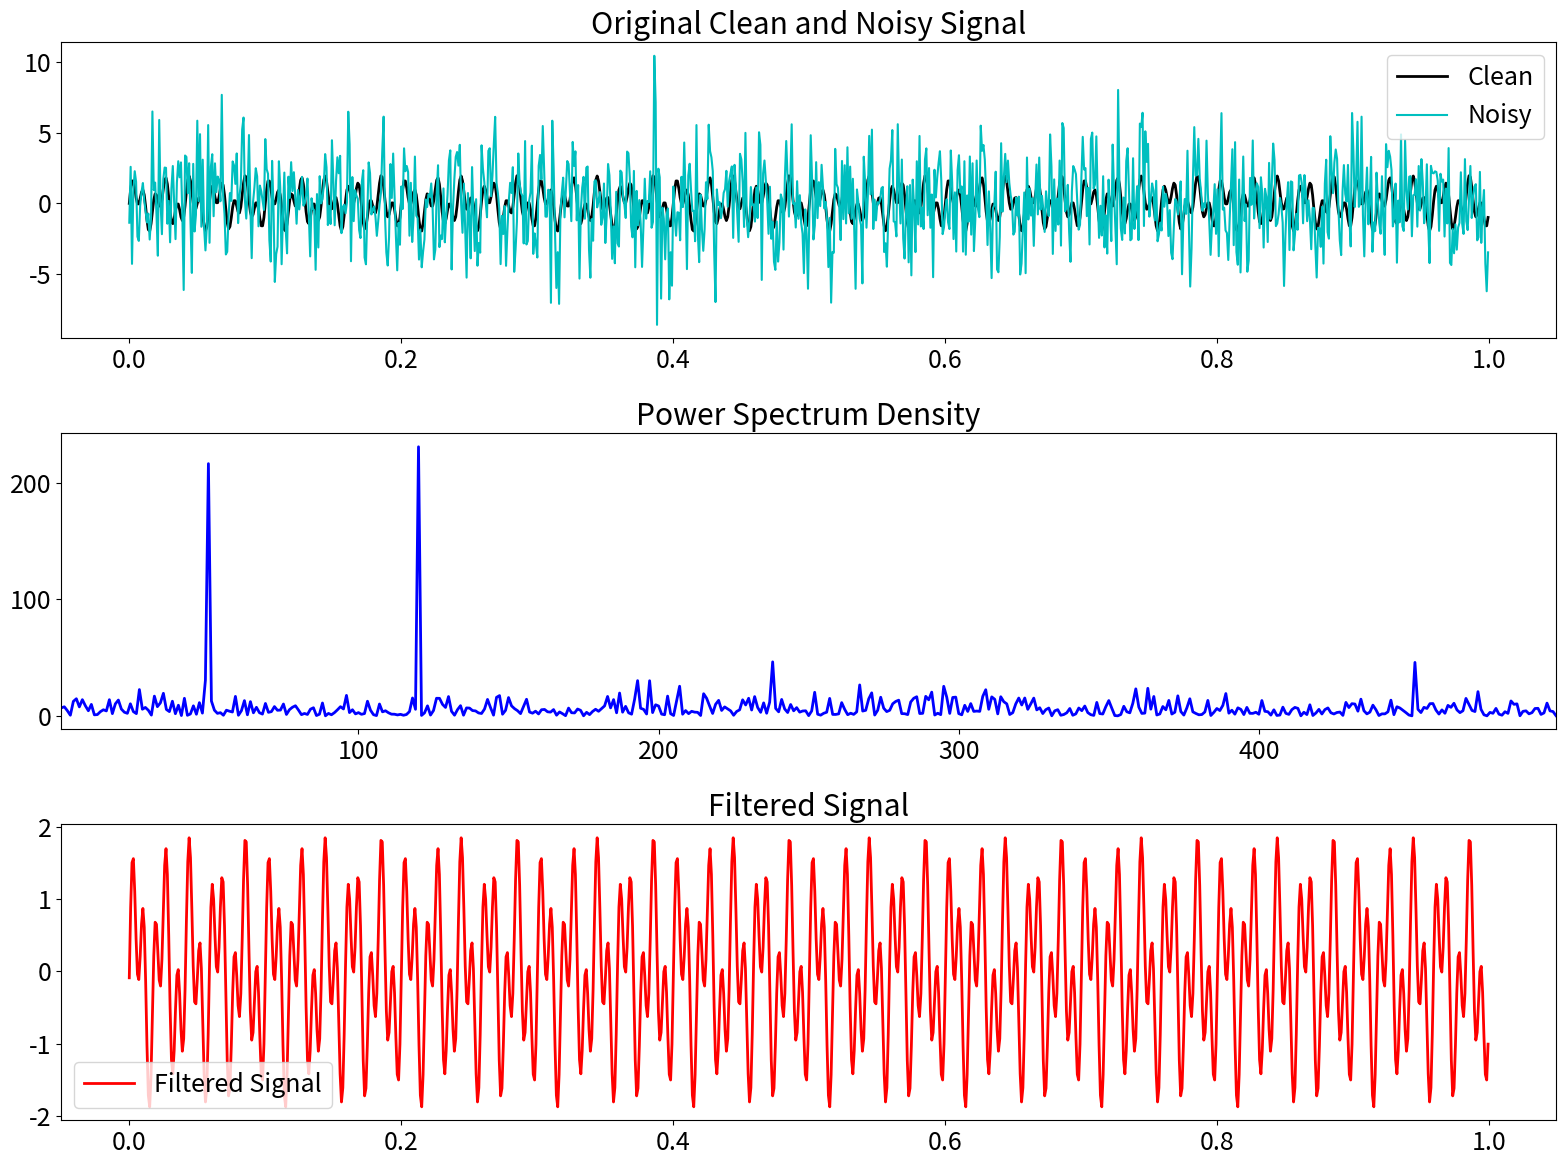

The script that saved this image:
import numpy as np
import matplotlib.pyplot as plt
from scipy.io.wavfile import write  # Import the write function

# Set plot parameters
plt.rcParams['figure.figsize'] = [16, 12]
plt.rcParams.update({'font.size': 18})

# Create a simple signal with two frequencies
dt = 0.001
t = np.arange(0, 1, dt)
f_clean = np.sin(2 * np.pi * 50 * t) + np.sin(2 * np.pi * 120 * t)  # Sum of 2 frequencies
f_noisy = f_clean + 2.5 * np.random.randn(len(t))  # Add Gaussian noise

# Compute the FFT
n = len(t)
fhat = np.fft.fft(f_noisy, n)
PSD = np.abs(fhat) ** 2 / n  # Power spectrum density
freq = (1 / (dt * n)) * np.arange(n)
L = np.arange(1, np.floor(n / 2), dtype='int')  # Only plot the first half

# Use the PSD to filter out noise
indices = PSD > 100  # Find all freqs with larger power
PSDclean = PSD * indices  # Zero out all others
fhat = indices * fhat  # Zero out small Fourier coefficients
ffilt = np.fft.ifft(fhat)  # Inverse FFT for filtered time signal

# Convert the filtered signal back to the time domain and take the real part
filtered_signal = ffilt.real

# Save the signals to WAV files
sample_rate = int(1 / dt)  # Sample rate is the inverse of the time step
write('original_signal.wav', sample_rate, np.int16(f_clean / np.max(np.abs(f_clean)) * 32767))
write('noisy_signal.wav', sample_rate, np.int16(f_noisy / np.max(np.abs(f_noisy)) * 32767))
write('filtered_signal.wav', sample_rate, np.int16(filtered_signal / np.max(np.abs(filtered_signal)) * 32767))

# Plotting the Power Spectrum and Signals
fig, axs = plt.subplots(3, 1, figsize=(16, 12))

# Plot Original Clean and Noisy Signal
axs[0].plot(t, f_clean, color='k', linewidth=2, label='Clean')
axs[0].plot(t, f_noisy, color='c', linewidth=1.5, label='Noisy')
axs[0].set_title('Original Clean and Noisy Signal')
axs[0].legend()

# Plot Power Spectrum Density
axs[1].plot(freq[L], PSD[L], color='blue', linewidth=2)
axs[1].set_title('Power Spectrum Density')
axs[1].set_xlim(freq[L[0]], freq[L[-1]])

# Plot Filtered Signal
axs[2].plot(t, filtered_signal, color='red', linewidth=2, label='Filtered Signal')
axs[2].set_title('Filtered Signal')
axs[2].legend()

plt.tight_layout()  # Adjust layout to prevent overlap
plt.show()
